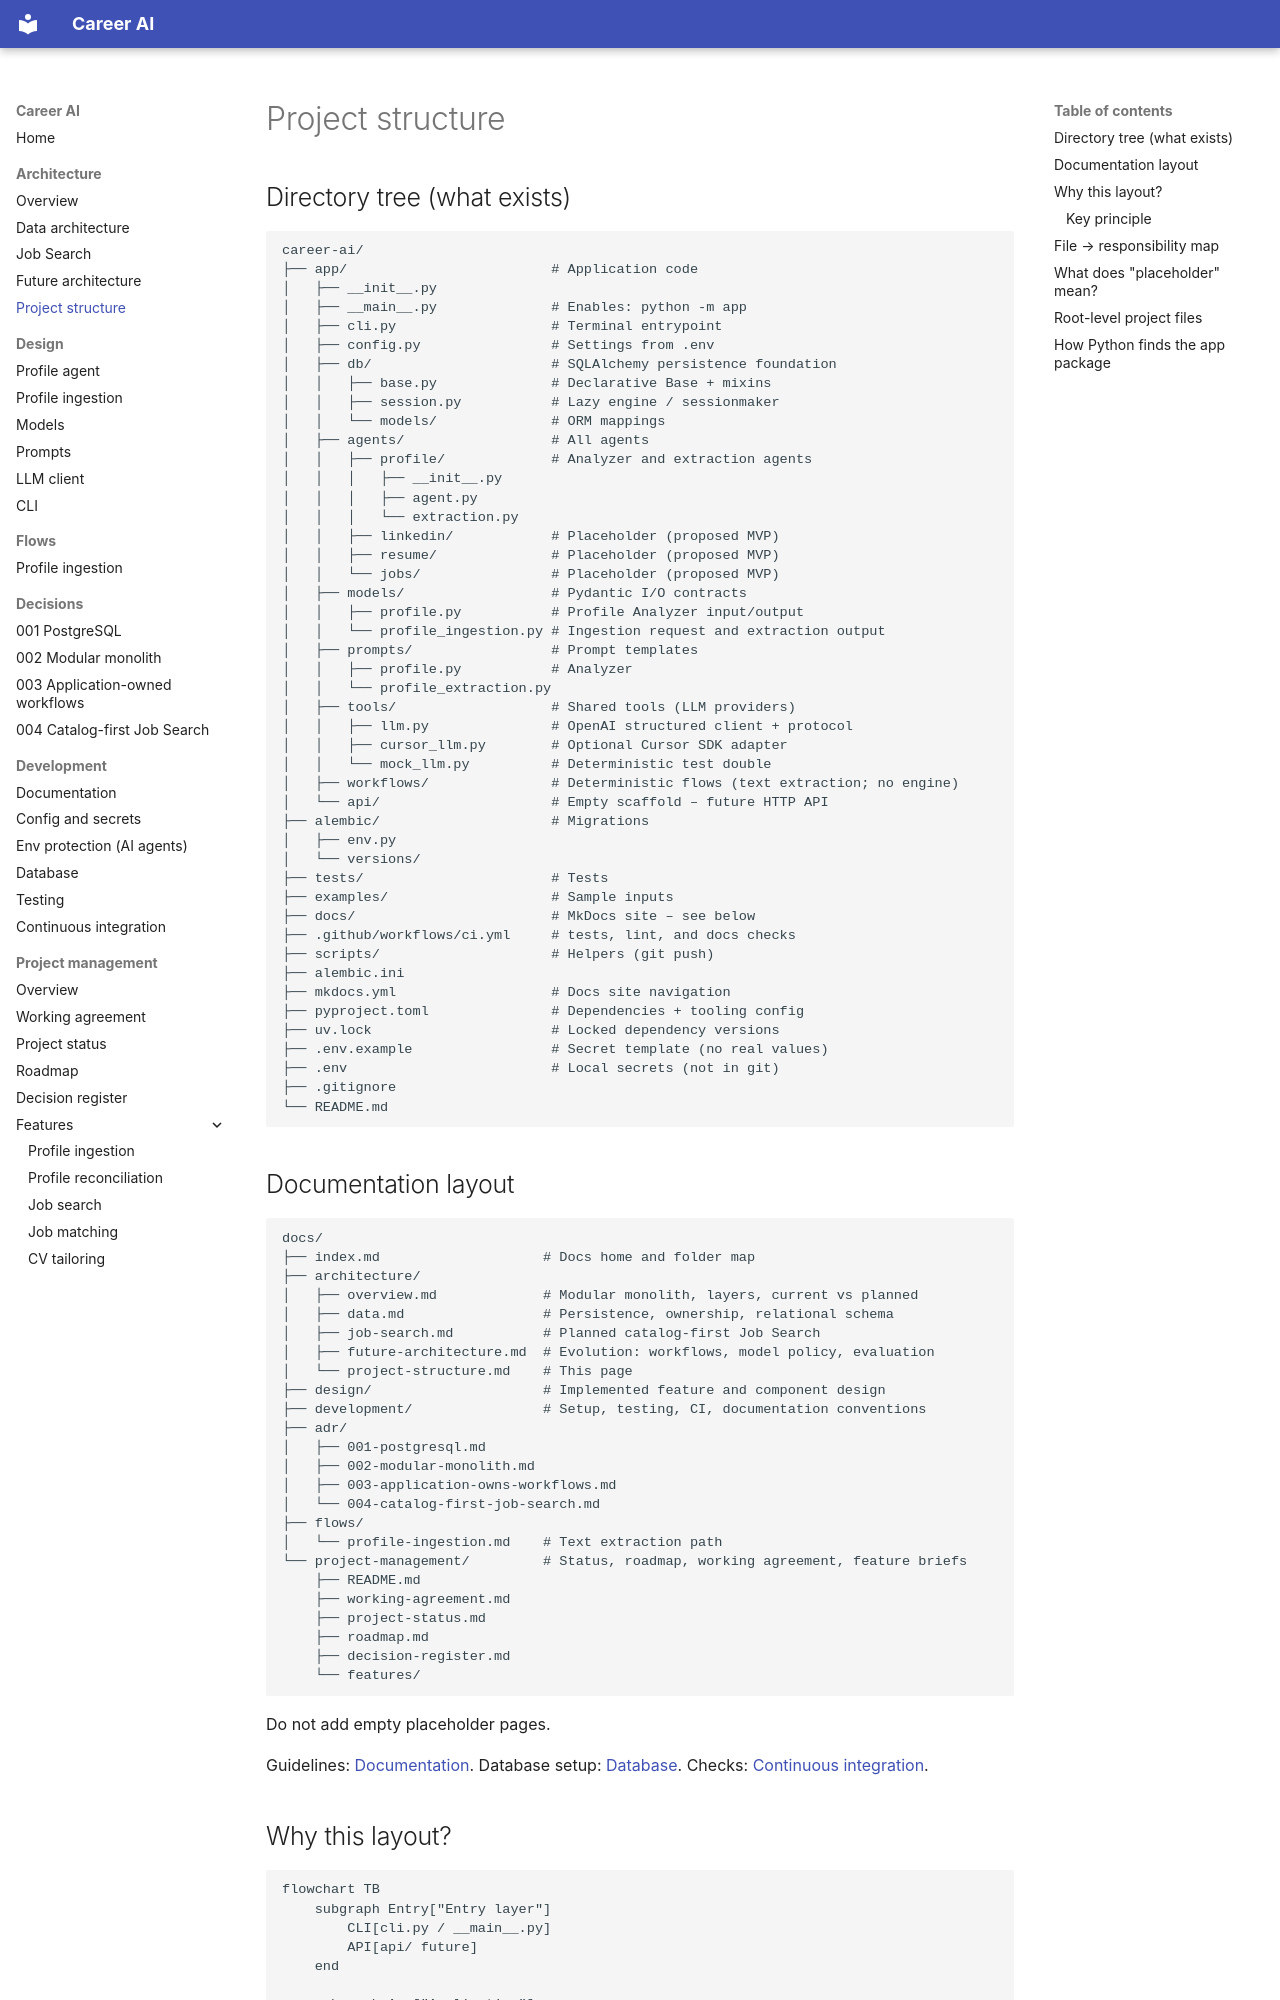

repository: shira-ozana/career-ai · page: architecture/project-structure/index.html · generator: mkdocs

# Project structure

## Directory tree (what exists)

```text
career-ai/
├── app/                         # Application code
│   ├── __init__.py
│   ├── __main__.py              # Enables: python -m app
│   ├── cli.py                   # Terminal entrypoint
│   ├── config.py                # Settings from .env
│   ├── db/                      # SQLAlchemy persistence foundation
│   │   ├── base.py              # Declarative Base + mixins
│   │   ├── session.py           # Lazy engine / sessionmaker
│   │   └── models/              # ORM mappings
│   ├── agents/                  # All agents
│   │   ├── profile/             # Analyzer and extraction agents
│   │   │   ├── __init__.py
│   │   │   ├── agent.py
│   │   │   └── extraction.py
│   │   ├── linkedin/            # Placeholder (proposed MVP)
│   │   ├── resume/              # Placeholder (proposed MVP)
│   │   └── jobs/                # Placeholder (proposed MVP)
│   ├── models/                  # Pydantic I/O contracts
│   │   ├── profile.py           # Profile Analyzer input/output
│   │   └── profile_ingestion.py # Ingestion request and extraction output
│   ├── prompts/                 # Prompt templates
│   │   ├── profile.py           # Analyzer
│   │   └── profile_extraction.py
│   ├── tools/                   # Shared tools (LLM providers)
│   │   ├── llm.py               # OpenAI structured client + protocol
│   │   ├── cursor_llm.py        # Optional Cursor SDK adapter
│   │   └── mock_llm.py          # Deterministic test double
│   ├── workflows/               # Deterministic flows (text extraction; no engine)
│   └── api/                     # Empty scaffold – future HTTP API
├── alembic/                     # Migrations
│   ├── env.py
│   └── versions/
├── tests/                       # Tests
├── examples/                    # Sample inputs
├── docs/                        # MkDocs site – see below
├── .github/workflows/ci.yml     # tests, lint, and docs checks
├── scripts/                     # Helpers (git push)
├── alembic.ini
├── mkdocs.yml                   # Docs site navigation
├── pyproject.toml               # Dependencies + tooling config
├── uv.lock                      # Locked dependency versions
├── .env.example                 # Secret template (no real values)
├── .env                         # Local secrets (not in git)
├── .gitignore
└── README.md
```
